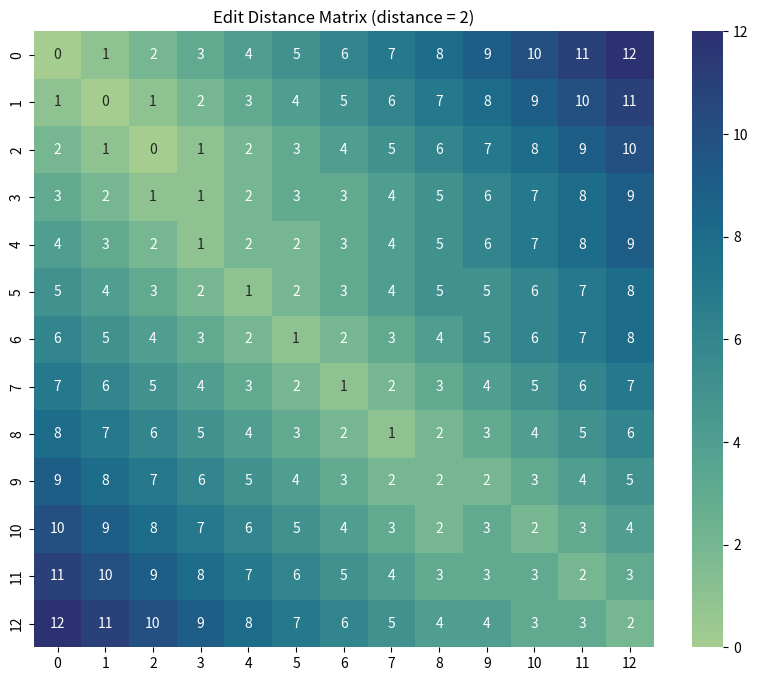

Write the Python code that produced this figure. (Note: this script raises an exception after producing the figure.)
import numpy as np

x = 'GCGTATGC'
y = 'GCTATAC'

D = np.zeros((len(x)+1, len(y)+1), dtype=int)
D[0, 1:] = range(1, len(y)+1)
D[1:, 0] = range(1, len(x)+1)

print(D)

for i in range(1, len(x)+1):
    for j in range(1, len(y)+1):
        delta = 1 if x[i-1] != y[j-1] else 0
        D[i, j] = min(D[i-1, j-1]+delta, D[i-1, j]+1, D[i, j-1]+1)

print(D)

import numpy as np

def edDistDp(x, y):
    """ Calculate edit distance between sequences x and y using
        matrix dynamic programming.  Return matrix and distance. """
    D = np.zeros((len(x)+1, len(y)+1), dtype=int)
    D[0, 1:] = range(1, len(y)+1)
    D[1:, 0] = range(1, len(x)+1)
    for i in range(1, len(x)+1):
        for j in range(1, len(y)+1):
            delta = 1 if x[i-1] != y[j-1] else 0
            D[i, j] = min(D[i-1, j-1]+delta, D[i-1, j]+1, D[i, j-1]+1)
    return D, D[len(x), len(y)]

# Test the function
D, distance = edDistDp('GCGTATGC', 'GCTATAC')
print(f"Edit distance: {distance}")
print(D)

import seaborn as sns
import matplotlib.pyplot as plt

D, distance = edDistDp('GCGTATGCACGC', 'GCTATGCCACGC')

plt.figure(figsize=(10, 8))
sns.heatmap(D, annot=True, cmap="crest", fmt='d')
plt.title(f'Edit Distance Matrix (distance = {distance})')
plt.show()

# Define the genetic code as a constant (codon -> amino acid)
GENETIC_CODE = {
    'ATA':'I', 'ATC':'I', 'ATT':'I', 'ATG':'M',
    'ACA':'T', 'ACC':'T', 'ACG':'T', 'ACT':'T',
    'AAC':'N', 'AAT':'N', 'AAA':'K', 'AAG':'K',
    'AGC':'S', 'AGT':'S', 'AGA':'R', 'AGG':'R',                
    'CTA':'L', 'CTC':'L', 'CTG':'L', 'CTT':'L',
    'CCA':'P', 'CCC':'P', 'CCG':'P', 'CCT':'P',
    'CAC':'H', 'CAT':'H', 'CAA':'Q', 'CAG':'Q',
    'CGA':'R', 'CGC':'R', 'CGG':'R', 'CGT':'R',
    'GTA':'V', 'GTC':'V', 'GTG':'V', 'GTT':'V',
    'GCA':'A', 'GCC':'A', 'GCG':'A', 'GCT':'A',
    'GAC':'D', 'GAT':'D', 'GAA':'E', 'GAG':'E',
    'GGA':'G', 'GGC':'G', 'GGG':'G', 'GGT':'G',
    'TCA':'S', 'TCC':'S', 'TCG':'S', 'TCT':'S',
    'TTC':'F', 'TTT':'F', 'TTA':'L', 'TTG':'L',
    'TAC':'Y', 'TAT':'Y', 'TAA':'_', 'TAG':'_',
    'TGC':'C', 'TGT':'C', 'TGA':'_', 'TGG':'W',
}

import random
seq = "".join([random.choice('atcg') for x in range(100)])
seq

translation = ""
for i in range(0, len(seq), 3):
    codon = seq[i:i+3].upper()
    if len(codon) < 3: break
    if codon in GENETIC_CODE:
        translation += GENETIC_CODE[codon]
    else:
        translation += "X"

print("Translation:", translation)

def translate(seq):
    """Translate a DNA sequence to protein using the standard genetic code."""
    translation = ''
    for i in range(0, len(seq), 3):
        codon = seq[i:i+3].upper()
        if len(codon) < 3: break
        if codon in GENETIC_CODE:
            translation += GENETIC_CODE[codon]
        else:
            translation += "X"
    return translation

translate(seq)

def translate_phase(seq, phase):
    """Translate a DNA sequence to protein starting at a given phase (0, 1, or 2)."""
    assert 0 <= phase <= 2, f"Phase must be 0, 1, or 2, got {phase}"
    translation = ''
    for i in range(phase, len(seq), 3):
        codon = seq[i:i+3].upper()
        if len(codon) < 3: break
        if codon in GENETIC_CODE:
            translation += GENETIC_CODE[codon]
        else:
            translation += "X"
    return translation

translate_phase(seq, 0)

translate_phase(seq, 1)

translate_phase(seq, 2)

import string

# Pre-compute the complement translation table for efficiency
_COMPLEMENT_TABLE = str.maketrans('atgcATGC', 'tacgTACG')

def revcomp(seq):
    """Return the reverse complement of a DNA sequence."""
    return seq[::-1].translate(_COMPLEMENT_TABLE)

translations = []

for i in range(0,3):
    translations.append((translate_phase(seq,i),str(i),'+'))
    translations.append((translate_phase(revcomp(seq),i),str(i),'-'))

translations

string = "aadsds_dsds_dsds"

split_indices = []
for i, char in enumerate(string):
    if char == "_":
        split_indices.append(i)
print(split_indices)

string = "aadsds_dsds_dsds"

split_indices = []
for i, char in enumerate(string):
    if char == "_":
        split_indices.append(i)
        
split_indices.insert(0, -1)
split_indices.append(len(string))
print(split_indices)

string = "aadsds_dsds_dsds"

split_indices = []
for i, char in enumerate(string):
    if char == "_":
        split_indices.append(i)
        
split_indices.insert(0, -1)
split_indices.append(len(string))

orfs = string.split('_')

parts = []
for i in range(len(split_indices)-1):
    parts.append((orfs[i], split_indices[i]+1, split_indices[i+1]))

print(parts)

def extract_coords(translation):
    split_indices = []
    for i, char in enumerate(translation):
        if char == "_":
            split_indices.append(i)
        
    split_indices.insert(0, -1)
    split_indices.append(len(translation))

    parts = []
    for i in range(len(split_indices)-1):
        parts.append((translation.split('_')[i], split_indices[i] + 1, split_indices[i + 1]))

    return(parts)

extract_coords(string)

def extract_coords_with_annotation(separator, translation, phase, strand):
    split_indices = []
    for i, char in enumerate(translation):
        if char == separator:
            split_indices.append(i)
        
    split_indices.insert(0, -1)
    split_indices.append(len(translation))

    parts = []
    for i in range(len(split_indices)-1):
        parts.append((translation.split(separator)[i], phase, strand, split_indices[i]+1, split_indices[i+1]))

    return(parts)

extract_coords_with_annotation('_', string, '0', '+')

all_translations = []
for item in translations:
    all_translations.append(extract_coords_with_annotation('_', item[0], item[1], item[2]))

all_translations

flat_list = []
for sublist in all_translations:
    for item in sublist:
        flat_list.append(item)

flat_list

import pandas as pd
df = pd.DataFrame(flat_list, columns=['aa', 'frame', 'strand', 'start', 'end'])
df

import altair as alt

plus = alt.Chart(df[df['strand']=='+']).mark_rect().encode(
    x = alt.X('start:Q'),
    x2 = alt.X2('end:Q'),
    y = alt.Y('frame:N'),
    color='frame',
    tooltip='aa:N'
).properties(
    width=600,
    height=100,
    title='Plus strand'
)

minus = alt.Chart(df[df['strand']=='-']).mark_rect().encode(
    x = alt.X('start:Q', sort=alt.EncodingSortField('start:Q', order='descending')),
    x2 = alt.X2('end:Q'),
    y = alt.Y('frame:N'),
    color='frame',
    tooltip='aa:N'
).properties(
    width=600,
    height=100,
    title='Minus strand'
)

plus & minus
